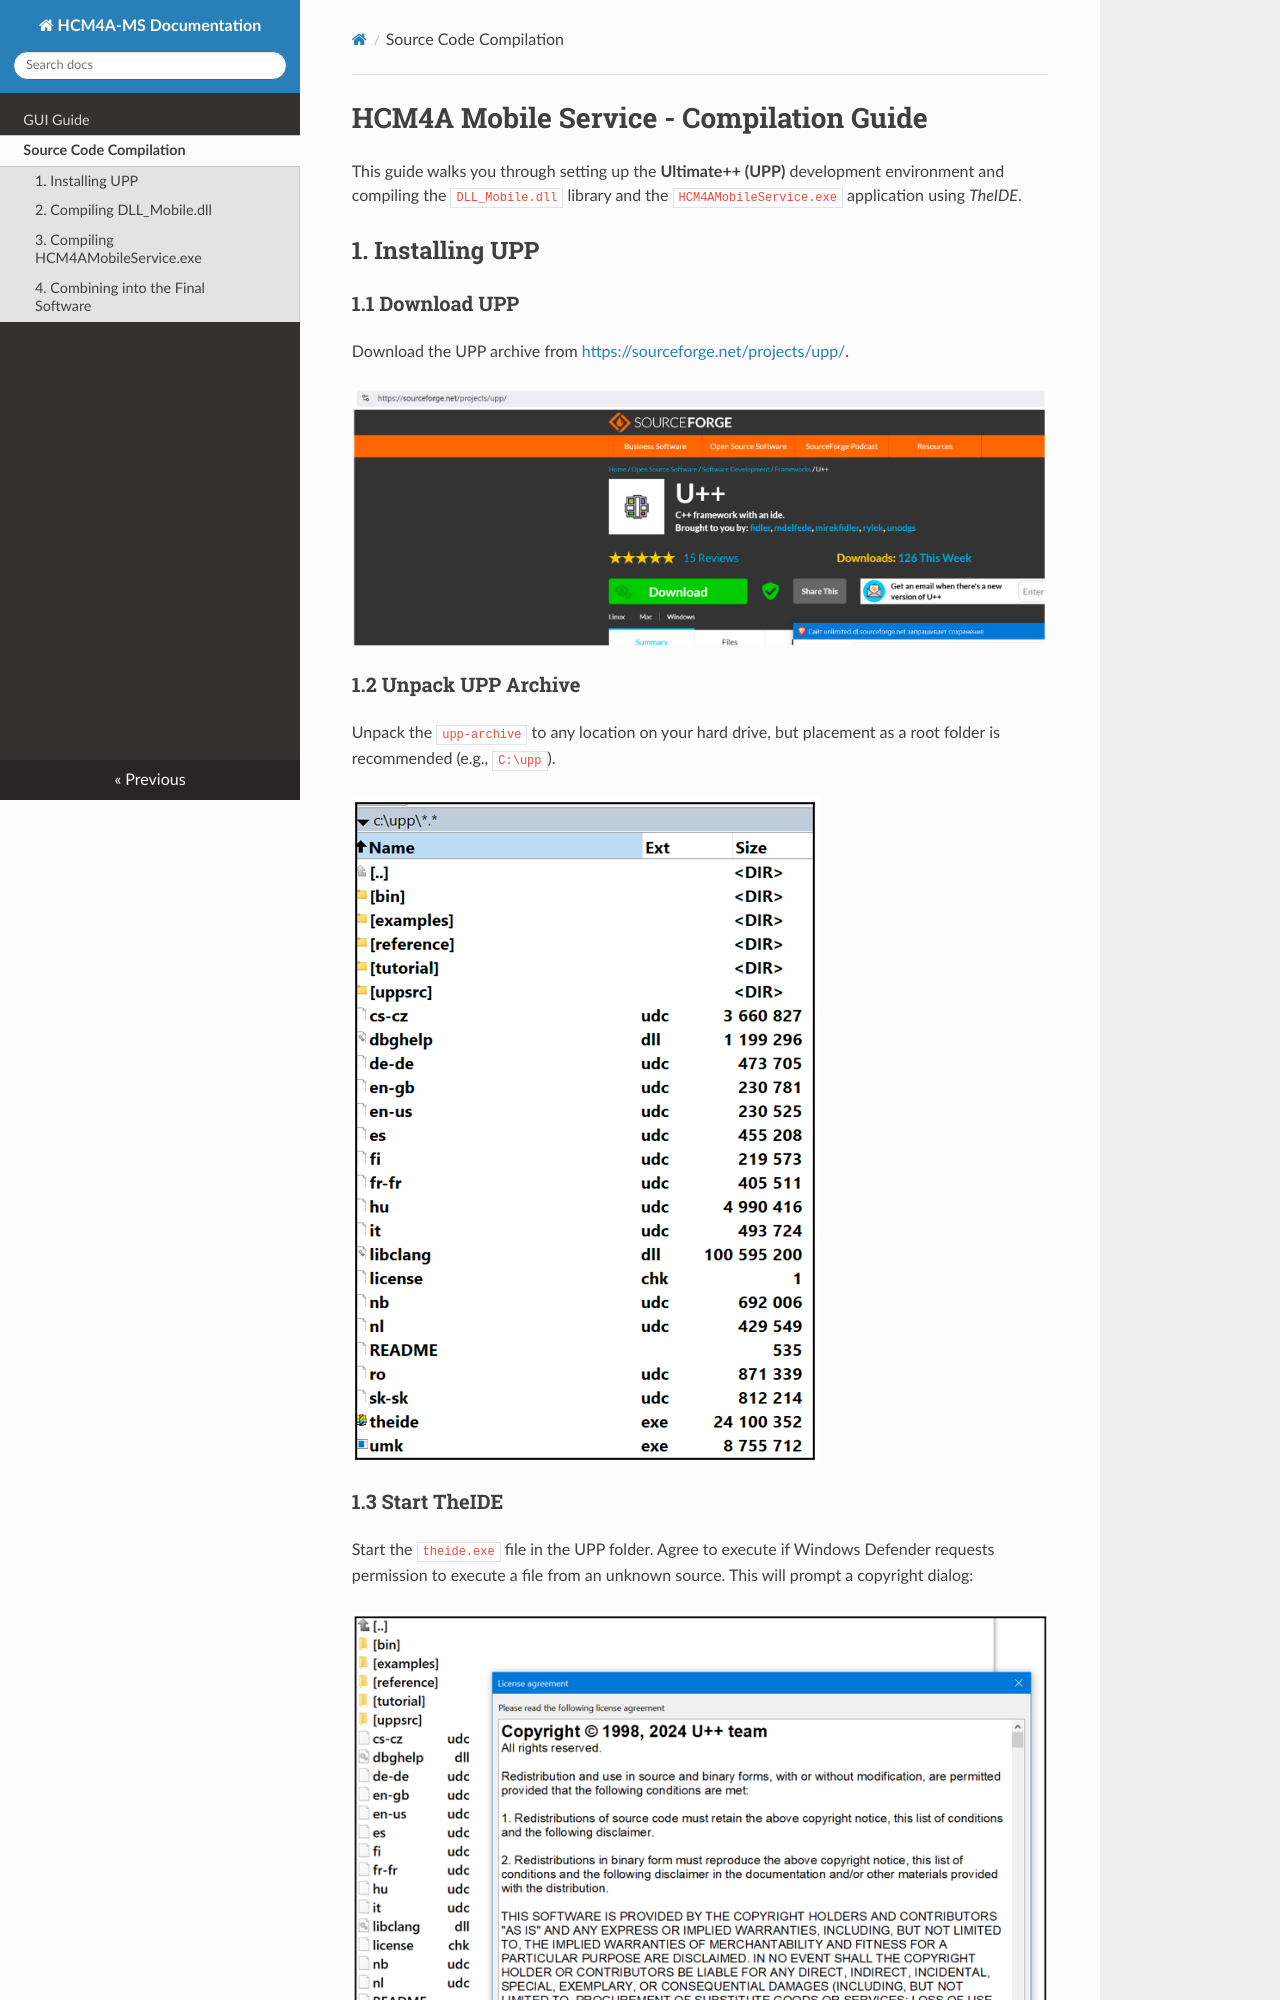

repository: FNS-Division/HCM4A-MS-Documentation · page: hcm4a_ms_compilation/index.html · generator: mkdocs

# HCM4A Mobile Service - Compilation Guide

This guide walks you through setting up the **Ultimate++ (UPP)** development environment and compiling the `DLL_Mobile.dll` library and the `HCM4AMobileService.exe` application using *TheIDE*.

## 1. Installing UPP

### 1.1 Download UPP
Download the UPP archive from [https://sourceforge.net/projects/upp/](https://sourceforge.net/projects/upp/).

![UPP Download Page](img/hcm4a_ms_compilation/1_upp_download_page.png)

### 1.2 Unpack UPP Archive
Unpack the `upp-archive` to any location on your hard drive, but placement as a root folder is recommended (e.g., `C:\upp`).

![UPP Unpacked Folder](img/hcm4a_ms_compilation/2_upp_unpacked_folder.png)

### 1.3 Start TheIDE
Start the `theide.exe` file in the UPP folder. Agree to execute if Windows Defender requests permission to execute a file from an unknown source. This will prompt a copyright dialog:

![TheIDE Copyright Dialog](img/hcm4a_ms_compilation/3_theide_copyright_dialog.png)
